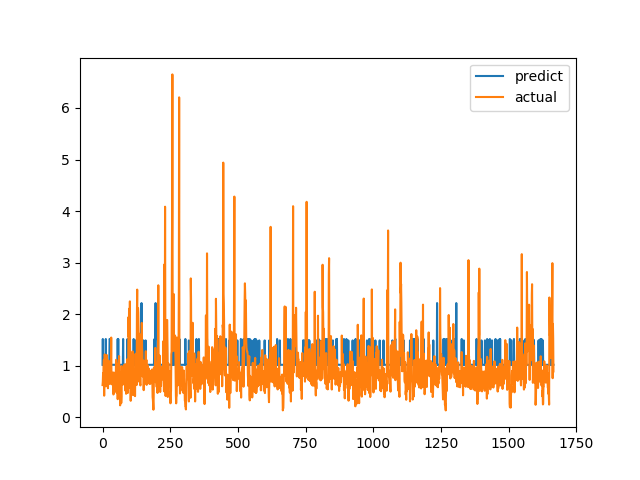

Data behind this chart, as committed beside it:
predict, actual
1.017, 0.6238
1.518, 0.6915
1.017, 0.8558
1.017, 0.7094
1.017, 1.015
1.018, 1.116
1.017, 0.4183
1.018, 1.002
1.018, 1.219
1.017, 1.143
1.018, 0.6528
1.017, 0.6747
1.518, 0.601
1.017, 0.6695
1.017, 0.6538
1.017, 0.7814
1.017, 1.206
1.017, 0.8469
1.017, 0.8286
1.018, 0.6482
1.018, 0.5624
1.017, 0.7183
1.017, 1.1
1.017, 0.9542
1.017, 0.729
1.017, 0.6694
1.518, 0.8631
1.518, 0.6465
1.491, 0.8223
1.018, 0.9236
1.017, 0.8301
1.018, 1.067
1.017, 1.546
1.017, 0.6827
1.017, 0.6386
1.017, 0.6464
1.017, 0.6881
1.017, 0.7274
1.017, 0.65
1.017, 0.8694
1.017, 0.4409
1.017, 0.4519
1.017, 0.7575
1.017, 0.4952
1.017, 0.6851
1.017, 0.7244
1.018, 0.8654
1.017, 0.74
1.017, 0.8071
1.018, 0.8204
1.017, 1.114
1.017, 1.109
1.017, 0.4751
1.017, 1.039
1.017, 0.9458
1.018, 0.7878
1.518, 0.3505
1.017, 0.9368
1.518, 0.9868
1.017, 0.647
... 1,607 more rows
